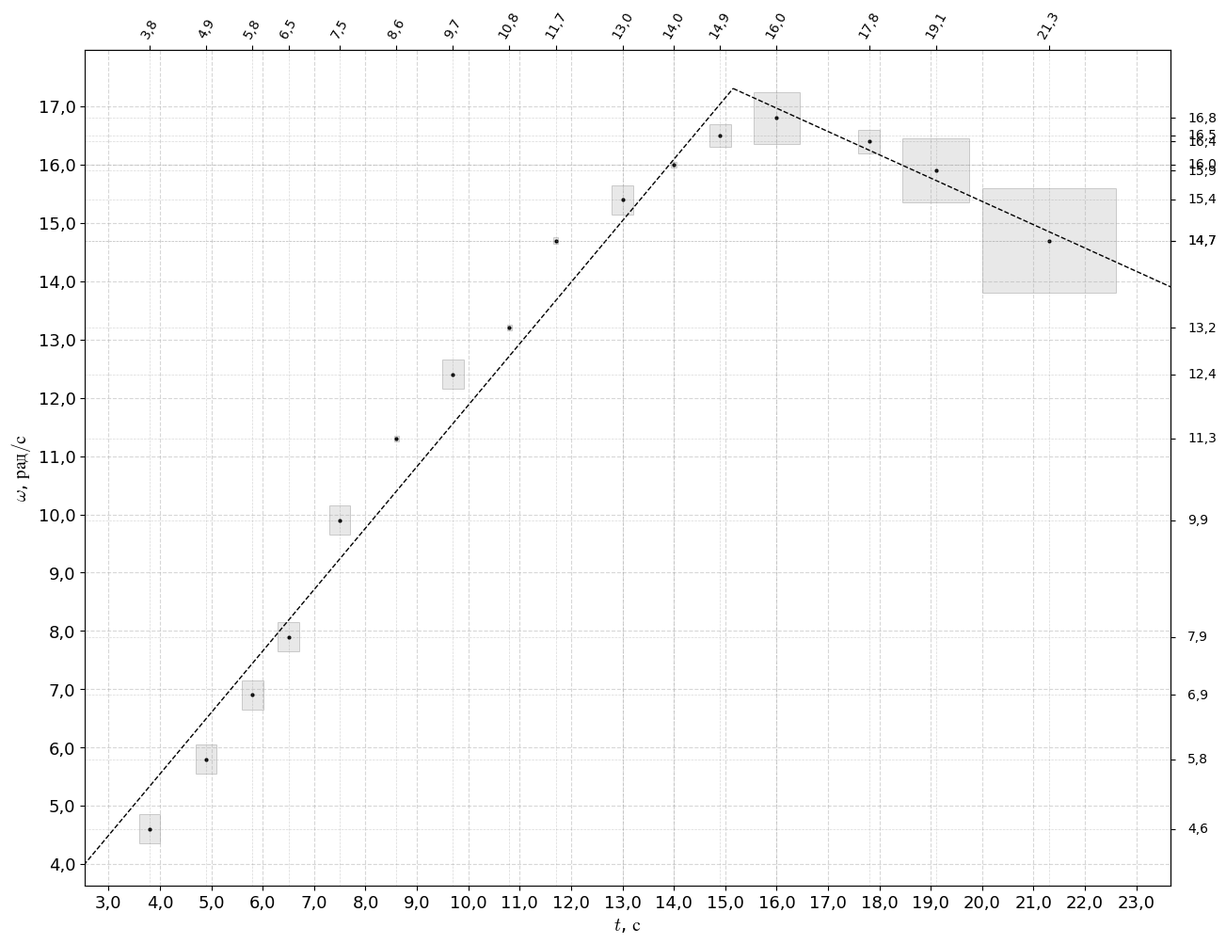

Python code for this plot:
from math import log10, e
import numpy as np
import matplotlib.pyplot as plt
import matplotlib.ticker as ticker
from matplotlib.backends.backend_pdf import PdfPages
from matplotlib.patches import Rectangle
from typing import List

from dataclasses import dataclass

# Установка настроек matplotlib
plt.rcParams['font.family'] = 'Times New Roman'
plt.rcParams['mathtext.fontset'] = 'cm'
plt.rcParams['font.size'] = 14
plt.rcParams['axes.titlesize'] = 16
plt.rcParams['axes.labelsize'] = 15
plt.rcParams['xtick.labelsize'] = 13
plt.rcParams['ytick.labelsize'] = 13
plt.rcParams['legend.fontsize'] = 12
plt.rcParams['text.usetex'] = False

name_file = "temp" 


def format_number(number: float, roundoff: int, degree: int = 0) -> str:
    if degree != 0:
        scaled = number / (10 ** degree)
        formatted = f"{scaled:.{roundoff}f}".replace('.', ',')
        return f"{formatted}"
    return f"{number:.{roundoff}f}".replace('.', ',')

@dataclass
class Values:
    _name: str
    _units: str
    _data: List[float]
    _up_error: List[float]
    _down_error: List[float]
    _step: float
    _roundoff: int
    _degree: int
    _flag_error_label: bool

    def __init__(self,
                 data: List[float],
                 error: List[float],
                 degree: int = 0,
                 units: str = "",
                 name: str = "",
                 step: float = None,
                 roundoff: int = None,
                 flag_error_label: bool = True):
        self._name = name
        self._units = units
        self._data = data
        self._flag_error_label = flag_error_label
        self._degree = degree

        if len(data) == 0:
            raise ValueError("Переменная data пуста")

        if roundoff is None:
            max_err = max(error) if error else 0
            self._roundoff = max(1, -int(log10(max_err)) + 1) if max_err > 0 else 2
        else:
            if roundoff < 0:
                raise ValueError("Округление не может быть отрицательным!")
            self._roundoff = roundoff

        if step is None:
            self._step = 10 ** int(log10(max(data) - min(data)))
        else:
            self._step = step

        if len(data) != len(error):
            raise ValueError(f"Количество элементов в 'error' ({len(error)}) "
                           f"не равно количеству элементов в 'data' ({len(data)})")
        self._up_error = [value / 2 for value in error]
        self._down_error = [value / 2 for value in error]

    @property
    def data(self) -> List[float]:
        return self._data

    @data.setter
    def data(self, data: List[float]) -> None:
        if data is None:
            raise ValueError("Список 'data' пуст")
        if len(data) != len(self._up_error):
            print("WARNING: Количество элементов в 'data' не равно количеству в 'error'.")
            self._up_error.extend([0.] * (len(data) - len(self._up_error)))
            self._down_error.extend([0.] * (len(data) - len(self._down_error)))
        self._data = data

    @property
    def degree(self) -> int:
        return self._degree

    @degree.setter
    def degree(self, degree: int):
        if degree < 0:
            raise ValueError("Степень не может быть отрицательной")
        self._degree = degree

    @property
    def up_error(self) -> List[float]:
        return self._up_error

    @up_error.setter
    def up_error(self, error: List[float]) -> None:
        if self._data is None:
            raise ValueError("Сначала задайте данные в 'data'")
        if len(self._data) != len(error):
            raise ValueError("Количество элементов в 'error' не равно количеству в 'data'")
        self._up_error = error

    @property
    def down_error(self) -> List[float]:
        return self._down_error

    @down_error.setter
    def down_error(self, error: List[float]) -> None:
        if self._data is None:
            raise ValueError("Сначала задайте данные в 'data'")
        if len(self._data) != len(error):
            raise ValueError("Количество элементов в 'error' не равно количеству в 'data'")
        self._down_error = error

    @property
    def error(self) -> List[float]:
        return [value_up + value_down for value_up, value_down in zip(self._up_error, self._down_error)]

    @property
    def name(self) -> str:
        return self._name

    @name.setter
    def name(self, name: str):
        self._name = name

    @property
    def roundoff(self) -> int:
        return self._roundoff

    @roundoff.setter
    def roundoff(self, roundoff: int):
        if roundoff < 0:
            raise ValueError("Округление не может быть отрицательным!")
        self._roundoff = roundoff

    @property
    def units(self) -> str:
        if self._degree != 0:
            return fr"{self._units} \times 10^{{{self._degree}}}"
        return self._units

    @property
    def step(self) -> float:
        return self._step

    @step.setter
    def step(self, step: float):
        if step is None:
            self._step = 10 ** int(log10(max(self._data) - min(self._data)))
        else:
            self._step = step

    @property
    def flag_error_label(self) -> bool:
        return self._flag_error_label

    @flag_error_label.setter
    def flag_error_label(self, flag_error_label: bool):
        self._flag_error_label = flag_error_label

    def steps(self) -> dict:
        return {
            val: format_number(val, self._roundoff, self._degree).replace('.', ',')
            for val in self._data
        }

# Данные с единицами измерения на русском
y = Values(
    [4.6, 5.8, 6.9, 7.9, 9.9, 11.3, 12.4, 13.2, 14.7, 15.4, 16.0, 16.5, 16.8, 16.4, 15.9, 14.7],
    [0.5, 0.5, 0.5, 0.5, 0.5, 0.1, 0.5, 0.1, 0.1, 0.5, 0.1, 0.4, 0.9, 0.4, 1.1, 1.8],
    name=r"\omega",
    step=1,
    units=r"\text{рад} / \text{с}",
    roundoff=1,
    flag_error_label=False
)
x = Values(
    [3.8, 4.9, 5.8, 6.5, 7.5, 8.6, 9.7, 10.8, 11.7, 13.0, 14.0, 14.9, 16.0, 17.8, 19.1, 21.3],
    [0.4123105625617661, 0.4123105625617661, 0.4123105625617661,
     0.4123105625617661, 0.4123105625617661, 0.1, 0.4123105625617661,
     0.1, 0.1, 0.4123105625617661, 0.1, 0.4123105625617661,
     0.9055385138137417, 0.4123105625617661, 1.3038404810405297, 2.6019223662515376],
    name="t",
    units=r"\text{с}",
    step=1,
    flag_error_label=False
)




with PdfPages(f'{name_file}.pdf') as pdf:
    fig, ax = plt.subplots(figsize=(14, 11))

    # Прямоугольники погрешностей
    for x_val, y_val, dx_up, dx_down, dy_up, dy_down in zip(
        x.data, y.data, x.up_error, x.down_error, y.up_error, y.down_error
    ):
        rect = Rectangle(
            (x_val - dx_down, y_val - dy_down), dx_up + dx_down, dy_up + dy_down,
            linewidth=0.5, edgecolor='gray', facecolor='lightgray', alpha=0.5
        )
        ax.add_patch(rect)

    # Экспериментальные точки
    ax.plot(x.data, y.data, 'o', color='black', markersize=2)

    # Теоретическая линия
    k1, b1 = (1.0546357214934412, 1.326948940464179)
    k2, b2 = (-0.39986604152712674, 23.367515070328125)
    x_theory = np.linspace(0, (b2 - b1) / (k1-k2), 2)
    k = k1
    b = b1
    y_theory = k * x_theory + b
    ax.plot(x_theory, y_theory, 'k--', linewidth=1)
    x_theory = np.linspace((b2 - b1) / (k1-k2), 24, 2)
    k = k2
    b = b2
    y_theory = k * x_theory + b
    ax.plot(x_theory, y_theory, 'k--', linewidth=1)

    # Линии погрешностей
    for x_val, dx_up, dx_down in zip(x.data, x.up_error, x.down_error):
        ax.axvline(x=x_val, color='gray', linestyle='--', linewidth=0.5, alpha=0.3)
        if x.flag_error_label:
            ax.axvline(x=x_val + dx_up, color='gray', linestyle='--', linewidth=0.5, alpha=0.3)
            ax.axvline(x=x_val - dx_down, color='gray', linestyle='--', linewidth=0.5, alpha=0.3)

    for y_val, dy_up, dy_down in zip(y.data, y.up_error, y.down_error):
        ax.axhline(y=y_val, color='gray', linestyle='--', linewidth=0.5, alpha=0.3)
        if y.flag_error_label:
            ax.axhline(y=y_val + dy_up, color='gray', linestyle='--', linewidth=0.5, alpha=0.3)
            ax.axhline(y=y_val - dy_down, color='gray', linestyle='--', linewidth=0.5, alpha=0.3)

    # Названия осей
    ax.set_xlabel(f"${x.name}$, ${x.units}$", fontsize=14)
    ax.set_ylabel(f"${y.name}$, ${y.units}$", fontsize=14)

    # Установка шага осей
    ax.xaxis.set_major_locator(ticker.MultipleLocator(x.step))
    ax.yaxis.set_major_locator(ticker.MultipleLocator(y.step))

    # Форматирование чисел для осей
    ax.xaxis.set_major_formatter(ticker.FuncFormatter(lambda temp, _: format_number(temp, x.roundoff, x.degree)))
    ax.yaxis.set_major_formatter(ticker.FuncFormatter(lambda temp, _: format_number(temp, y.roundoff, y.degree)))

    # Дополнительные оси для значений и погрешностей
    x_ticks_top = []
    x_ticks_labels_top = []
    x_ticks_ha = []

    if x.flag_error_label:
        for x_val, dx_up, dx_down in zip(x.data, x.up_error, x.down_error):
            x_ticks_top.extend([x_val - dx_down, x_val, x_val + dx_up])
            x_ticks_labels_top.extend([
                format_number(x_val - dx_down, x.roundoff, x.degree),
                format_number(x_val, x.roundoff, x.degree),
                format_number(x_val + dx_up, x.roundoff, x.degree)
            ])
            x_ticks_ha.extend(['right', 'center', 'left'])
    else:
        x_ticks_ha = ['center'] * len(x.data)
        x_ticks_top = x.data
        x_ticks_labels_top = [format_number(x_val, x.roundoff, x.degree) for x_val in x.data]

    ax_top = ax.secondary_xaxis('top')
    ax_top.set_xticks(x_ticks_top)
    texts_top = ax_top.set_xticklabels(x_ticks_labels_top, rotation=60, fontsize=10)
    for text, ha in zip(texts_top, x_ticks_ha):
        text.set_horizontalalignment(ha)

    y_ticks_right = []
    y_ticks_labels_right = []
    y_ticks_va = []

    if y.flag_error_label:
        for y_val, dy_up, dy_down in zip(y.data, y.up_error, y.down_error):
            y_ticks_right.extend([y_val - dy_down, y_val, y_val + dy_up])
            y_ticks_labels_right.extend([
                format_number(y_val - dy_down, y.roundoff, y.degree),
                format_number(y_val, y.roundoff, y.degree),
                format_number(y_val + dy_up, y.roundoff, y.degree)
            ])
            y_ticks_va.extend(['top', 'center', 'bottom'])
    else:
        y_ticks_va = ['center'] * len(y.data)
        y_ticks_right = y.data
        y_ticks_labels_right = [format_number(y_val, y.roundoff, y.degree) for y_val in y.data]

    ax_right = ax.secondary_yaxis('right')
    ax_right.set_yticks(y_ticks_right)
    texts_right = ax_right.set_yticklabels(y_ticks_labels_right, rotation=0, fontsize=10)
    for text, va in zip(texts_right, y_ticks_va):
        text.set_verticalalignment(va)
    ax_right.tick_params(axis='y', pad=10)

    # Сетка и пределы
    x_lims = []
    y_lims = []
    for x_val, dx_up, dx_down in zip(x.data, x.up_error, x.down_error):
        x_lims.extend([x_val, x_val + dx_up, x_val - dx_down])
    for y_val, dy_up, dy_down in zip(y.data, y.up_error, y.down_error):
        y_lims.extend([y_val, y_val + dy_up, y_val - dy_down])

    ax.grid(True, linestyle='--', alpha=0.5)
    delta_lims_x = (max(x_lims) - min(x_lims)) / 18
    delta_lims_y = (max(y_lims) - min(y_lims)) / 18
    ax.set_xlim(min(x_lims) - delta_lims_x, max(x_lims) + delta_lims_x)
    ax.set_ylim(min(y_lims) - delta_lims_y, max(y_lims) + delta_lims_y)

    # ax.legend()
    plt.tight_layout(pad=3.0)
    pdf.savefig(fig, bbox_inches='tight', dpi=300)
    plt.show()
    plt.close()
